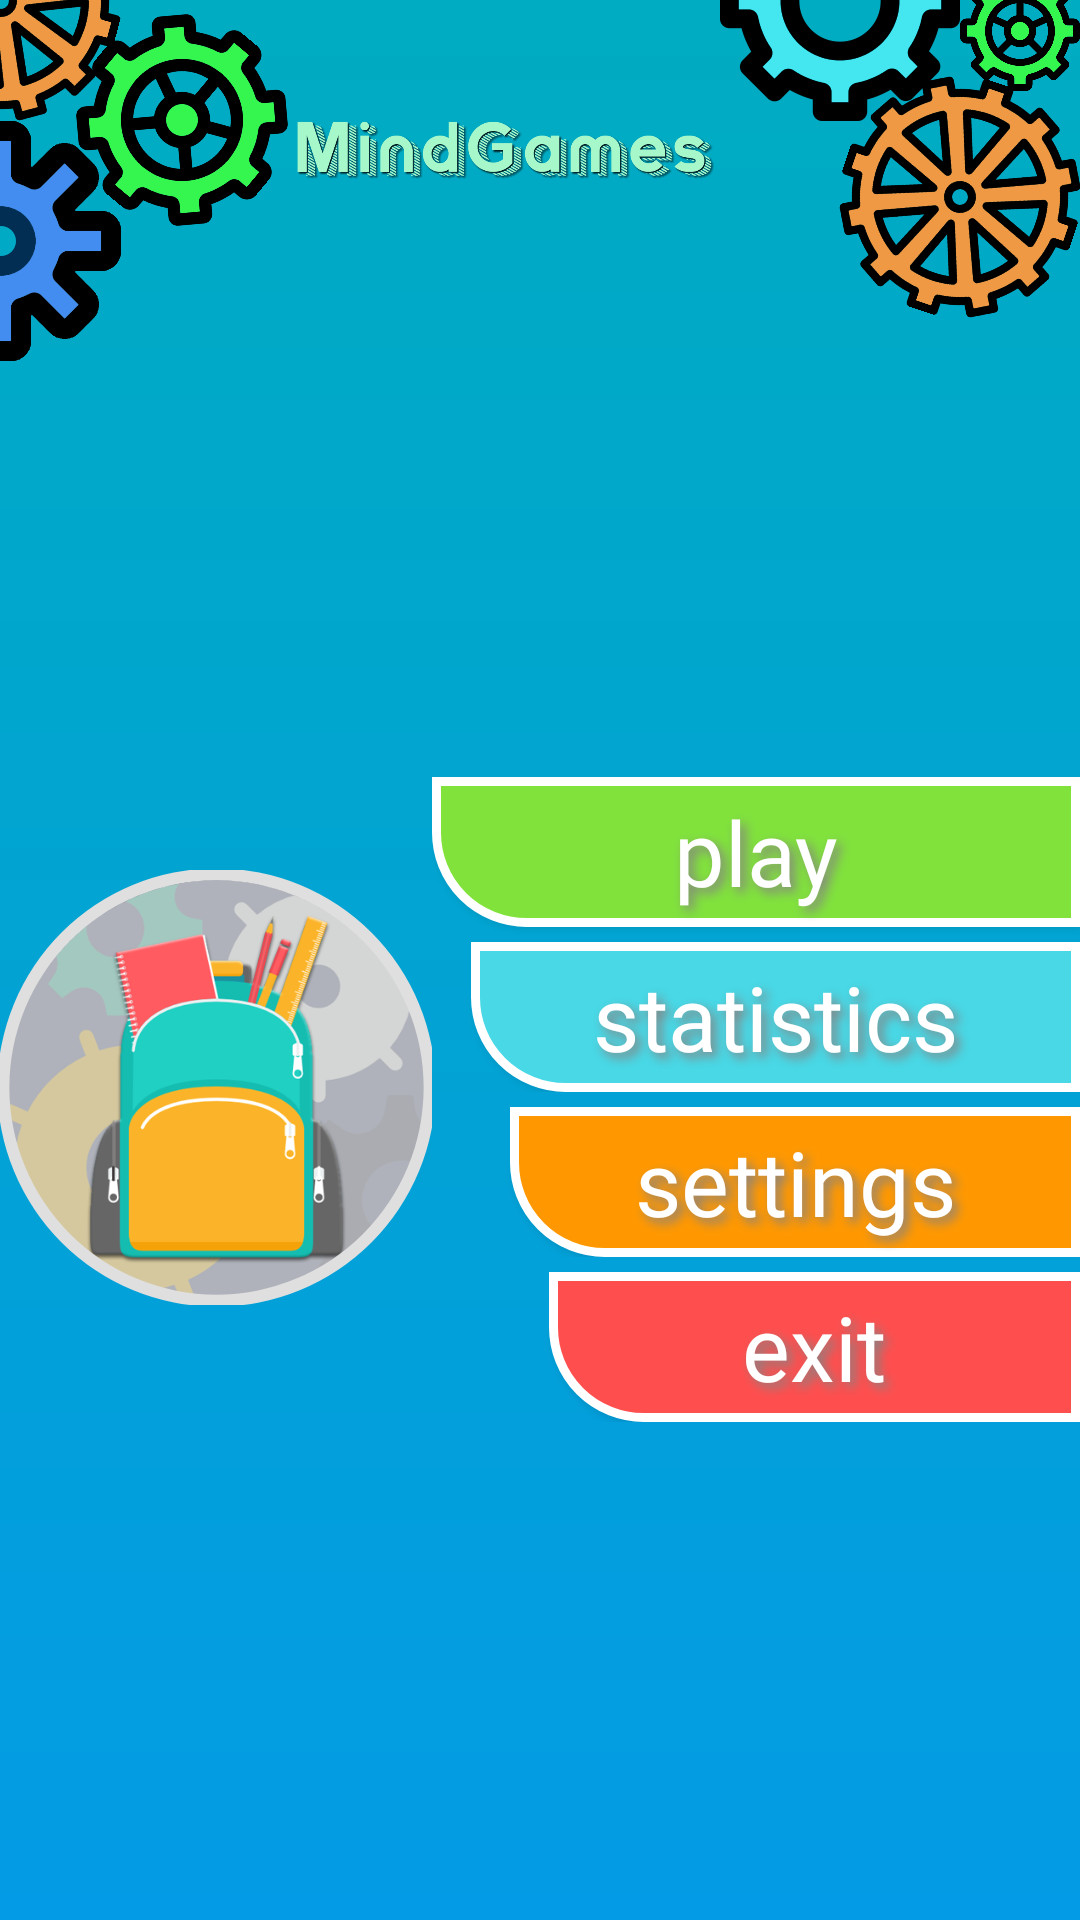

Here is an Android app screen rendered from its layout file. Give the layout XML and the strings, colors and styles it references.
<!-- AndroidManifest.xml: application theme AppTheme.NoActionBar -->
<!-- res/layout/activity_main.xml -->
<?xml version="1.0" encoding="utf-8"?>
<RelativeLayout
        xmlns:android="http://schemas.android.com/apk/res/android"
        xmlns:tools="http://schemas.android.com/tools"
        android:layout_width="match_parent"
        android:layout_height="match_parent" xmlns:app="http://schemas.android.com/apk/res-auto"
        android:orientation="horizontal"
        tools:context=".MainActivity"
        android:background="@drawable/main_background_gradient"
        android:id="@+id/rel_main">


    <ImageView android:layout_width="@dimen/gear_size_b" android:layout_height="@dimen/gear_size_b"
               android:src="@drawable/gear4"
               android:layout_alignParentStart="true"
               android:layout_alignParentTop="true"
               android:layout_marginTop="@dimen/margin_st_lr_b"
               android:layout_marginStart="@dimen/margin_st_lr_b"
               android:id="@+id/left_orange_gear"
               android:rotation="15"
               android:contentDescription="@string/gear_descrip"
    />

    <ImageView android:layout_width="@dimen/gear_size_s" android:layout_height="@dimen/gear_size_s"
               android:src="@drawable/setting"
               android:layout_toEndOf="@+id/left_orange_gear"
               android:layout_marginStart="@dimen/margin_lr_st_green"
               android:layout_marginTop="@dimen/margin_lr_top_green"
               android:rotation="40"
               android:contentDescription="@string/gear_descrip"
               android:id="@+id/left_green_gear"

    />

    <ImageView android:layout_width="@dimen/gear_size_b" android:layout_height="@dimen/gear_size_b"
               android:src="@drawable/gear2"
               android:layout_below="@+id/left_orange_gear"
               android:layout_marginStart="@dimen/margin_lr_st_blue"
               android:contentDescription="@string/gear_descrip"
               android:id="@+id/left_blue_gear"

    />


    <ImageView android:layout_width="@dimen/gear_size_b" android:layout_height="@dimen/gear_size_b"
               android:layout_alignParentEnd="true"
               android:src="@drawable/gear3"
               android:layout_marginTop="@dimen/margin_top_r_up"
               android:layout_marginEnd="@dimen/margin_end_r_up"
               android:id="@+id/right_blue_gear"
               android:contentDescription="@string/gear_descrip"

    />

    <ImageView android:layout_width="@dimen/gear_size_b" android:layout_height="@dimen/gear_size_b"
               android:layout_below="@+id/right_blue_gear"
               android:src="@drawable/gear4"
               android:layout_alignParentEnd="true"
               android:layout_marginTop="@dimen/margin_top_r_up_orange"
               android:rotation="19"
               android:id="@+id/right_orange_gear"
               android:contentDescription="@string/gear_descrip"

    />

    <ImageView android:layout_width="@dimen/gear_size_bgren" android:layout_height="@dimen/gear_size_bgren"
               android:layout_alignParentTop="true"
               android:layout_alignParentEnd="true"
               android:src="@drawable/setting"
               android:id="@+id/right_green_gear"
               android:layout_marginStart="@dimen/margin_top_r_up"
               android:layout_marginTop="@dimen/margin_top_r_up_green"
               android:contentDescription="@string/gear_descrip"

    />


    <ImageView android:layout_width="wrap_content" android:layout_height="@dimen/heading"
               android:src="@drawable/heading_main_menu"
               android:layout_marginTop="8dp"
               android:id="@+id/menu_heading"
               android:layout_centerHorizontal="true"
               android:contentDescription="@string/main_heading_str"
               android:layout_toEndOf="@id/left_green_gear"
               android:layout_toStartOf="@id/right_blue_gear"
    />


    <LinearLayout android:layout_width="match_parent" android:layout_height="match_parent"
                  android:layout_below="@+id/menu_heading"
                  android:orientation="horizontal"
                  android:weightSum="100"
                  android:baselineAligned="false"


    >

        <RelativeLayout android:layout_width="0dp" android:layout_height="match_parent"
                        android:layout_weight="40">


            <LinearLayout android:layout_width="wrap_content" android:layout_height="wrap_content"
                          android:orientation="vertical"
                          android:layout_centerHorizontal="true"
                          android:layout_centerVertical="true"
            >

                <TextView android:layout_width="wrap_content" android:layout_height="wrap_content"
                          android:textSize="@dimen/level_num_sp"
                          android:id="@+id/main_level_text"
                          android:layout_gravity="center"
                          android:fontFamily="@font/cherry_cream_soda" android:textColor="#FFFDFD"
                          android:shadowColor="#868383" android:shadowDx="5" android:shadowDy="5"
                          android:shadowRadius="8"/>

                <ProgressBar android:layout_width="@dimen/level_bar_dimen"
                             android:layout_height="@dimen/level_bar_dimen"
                             style="?android:progressBarStyleHorizontal"
                             android:indeterminate="false"
                             android:progressDrawable="@drawable/circle_progress_bar"
                             android:progress="0"
                             android:background="@drawable/icon_2"
                             android:id="@+id/main_level_bar"
                             android:max="10000"
                             android:layout_gravity="center"
                             android:shadowColor="#686666" android:shadowDx="15" android:shadowDy="15"
                             android:shadowRadius="15"

                />

                <TextView android:layout_width="250dp" android:layout_height="40dp"
                          android:id="@+id/user_name_text"
                          android:layout_gravity="center"
                          android:fontFamily="@font/cherry_cream_soda" android:textColor="#FFFFFF"
                          android:shadowColor="#868383" android:shadowDx="5" android:shadowDy="5"
                          android:shadowRadius="8"
                          app:autoSizeTextType="uniform"
                          app:autoSizeMinTextSize="12sp"
                          app:autoSizeMaxTextSize="100sp"
                          android:textAlignment="center"
                          app:autoSizeStepGranularity="2sp"
                         />
            </LinearLayout>


        </RelativeLayout>


        <RelativeLayout android:layout_width="0dp" android:layout_height="match_parent"
                        android:layout_weight="60">


            <LinearLayout android:layout_width="match_parent" android:layout_height="wrap_content"
                          android:orientation="vertical"
                          android:layout_centerVertical="true"
                          android:layout_centerHorizontal="true"

            >


                <Button
                        android:text="@string/playBtnName"
                        android:layout_width="match_parent"
                        android:layout_height="@dimen/height_btn_main" android:id="@+id/play_btn"
                        android:layout_gravity="end"
                        android:background="@drawable/button_play_dr"
                        android:fontFamily="@font/autour_one" android:textColor="@color/white"
                        android:textSize="@dimen/main_btn_sp"
                        android:textAllCaps="false" android:singleLine="true"
                        android:shadowColor="#868383" android:shadowDx="5" android:shadowDy="5"
                        android:shadowRadius="8"
                />


                <LinearLayout android:layout_width="match_parent" android:layout_height="match_parent"
                              android:orientation="horizontal" android:weightSum="100"
                              android:gravity="end"
                              android:layout_marginTop="5dp">
                    <Button
                            android:text="@string/statisticsBtnName"
                            android:layout_width="0dp"
                            android:layout_height="@dimen/height_btn_main" android:id="@+id/stat_btn"
                            android:layout_gravity="end"
                            android:background="@drawable/button_stat_dr"
                            android:layout_weight="94"
                            android:fontFamily="@font/autour_one" android:textColor="@color/white"
                            android:textSize="@dimen/main_btn_sp"
                            android:textAllCaps="false" android:singleLine="true"
                            android:shadowColor="#868383" android:shadowDx="5" android:shadowDy="5"
                            android:shadowRadius="8"/>
                </LinearLayout>


                <LinearLayout android:layout_width="match_parent" android:layout_height="match_parent"
                              android:orientation="horizontal" android:weightSum="100"
                              android:gravity="end"
                              android:layout_marginTop="5dp">

                    <Button
                            android:text="@string/settingsBtnName"
                            android:layout_width="0dp"
                            android:layout_height="@dimen/height_btn_main" android:id="@+id/settings_btn"
                            android:layout_gravity="end"
                            android:layout_weight="88"
                            android:background="@drawable/button_set_dr"
                            android:fontFamily="@font/autour_one" android:textColor="@color/white"
                            android:textSize="@dimen/main_btn_sp"
                            android:textAllCaps="false" android:singleLine="true"
                            android:shadowColor="#868383" android:shadowDx="5" android:shadowDy="5"
                            android:shadowRadius="8" />

                </LinearLayout>


                <LinearLayout android:layout_width="match_parent" android:layout_height="match_parent"
                              android:orientation="horizontal" android:weightSum="100"
                              android:gravity="end"
                              android:layout_marginTop="5dp">

                    <Button
                            android:text="@string/exitBtnName"
                            android:layout_width="0dp"
                            android:layout_height="@dimen/height_btn_main" android:id="@+id/exit_btn"
                            android:layout_gravity="end"
                            android:layout_weight="82"
                            android:background="@drawable/button_ext_dr"
                            android:fontFamily="@font/autour_one" android:textColor="@color/white"
                            android:textSize="@dimen/main_btn_sp"
                            android:textAllCaps="false" android:singleLine="true"
                            android:shadowColor="#868383" android:shadowDx="5" android:shadowDy="5"
                            android:shadowRadius="8"

                    />
                </LinearLayout>

            </LinearLayout>


        </RelativeLayout>

    </LinearLayout>

</RelativeLayout>
<!-- resources referenced by this layout -->
<resources>
  <color name="white">#FFFFFF</color>
  <dimen name="gear_size_b">80dp</dimen>
  <dimen name="gear_size_bgren">40dp</dimen>
  <dimen name="gear_size_s">70dp</dimen>
  <dimen name="heading">24sp</dimen>
  <dimen name="height_btn_main">50dp</dimen>
  <dimen name="level_bar_dimen">180dp</dimen>
  <dimen name="level_num_sp">24sp</dimen>
  <dimen name="main_btn_sp">30sp</dimen>
  <dimen name="margin_end_r_up">40dp</dimen>
  <dimen name="margin_lr_st_blue">-40dp</dimen>
  <dimen name="margin_lr_st_green">-15dp</dimen>
  <dimen name="margin_lr_top_green">5dp</dimen>
  <dimen name="margin_st_lr_b">-40dp</dimen>
  <dimen name="margin_top_r_up">-40dp</dimen>
  <dimen name="margin_top_r_up_green">-10dp</dimen>
  <dimen name="margin_top_r_up_orange">-15dp</dimen>
  <!-- drawable button_ext_dr (drawable) -->
  <?xml version="1.0" encoding="utf-8"?>
  
  <selector xmlns:android="http://schemas.android.com/apk/res/android">
      <item android:state_enabled="true" android:state_pressed="true">
          <shape>
  
              <stroke android:width="@dimen/btn_stroke_main" android:color="@color/red"/>
              <solid android:color="@color/dark_red"/>
              <corners android:bottomLeftRadius="@dimen/btn_rad"/>
  
          </shape>
      </item>
  
      <item android:state_enabled="true" android:state_pressed="false">
          <shape>
  
              <stroke android:width="@dimen/btn_stroke_main" android:color="@color/white"/>
              <solid android:color="@color/red"/>
              <corners android:bottomLeftRadius="@dimen/btn_rad"/>
  
          </shape>
      </item>
  </selector>
  <!-- drawable main_background_gradient (drawable) -->
  <?xml version="1.0" encoding="utf-8"?>
  
  <shape xmlns:android="http://schemas.android.com/apk/res/android">
  <gradient android:startColor="@color/mainMenuGradStartColor"
            android:endColor="@color/mainMenuGradEndColor"
            android:angle="90"
            android:type="linear"/>
  
  </shape>
  <string name="exitBtnName">exit</string>
  <string name="gear_descrip">gear</string>
  <string name="main_heading_str">main_heading</string>
  <string name="playBtnName">play</string>
  <string name="settingsBtnName">settings</string>
  <string name="statisticsBtnName">statistics</string>
  <style name="AppTheme.NoActionBar" parent="Theme.AppCompat.Light.DarkActionBar">
          <item name="windowActionBar">false</item>
          <item name="windowNoTitle">true</item>
          <item name="android:windowFullscreen">true</item>
          <item name="android:windowAnimationStyle">@null</item>
      </style>
  <dimen name="btn_stroke_main">3dp</dimen>
  <color name="red">#FF4E4E</color>
  <color name="dark_red">#C93A3A</color>
  <dimen name="btn_rad">30dp</dimen>
  <color name="green">#81E23C</color>
  <color name="dark_green">#42B11B</color>
  <color name="orange">#FF9800</color>
  <color name="dark_orange">#BE7B18</color>
  <color name="blue">#48D8E6</color>
  <color name="dark_blue">#29A1C0</color>
  <color name="progressBarBackground">#DFDFDF</color>
  <color name="colorAccent">#D8371B</color>
  <color name="mainMenuGradStartColor">#039BE5</color>
  <color name="mainMenuGradEndColor">#00ACC1</color>
</resources>
